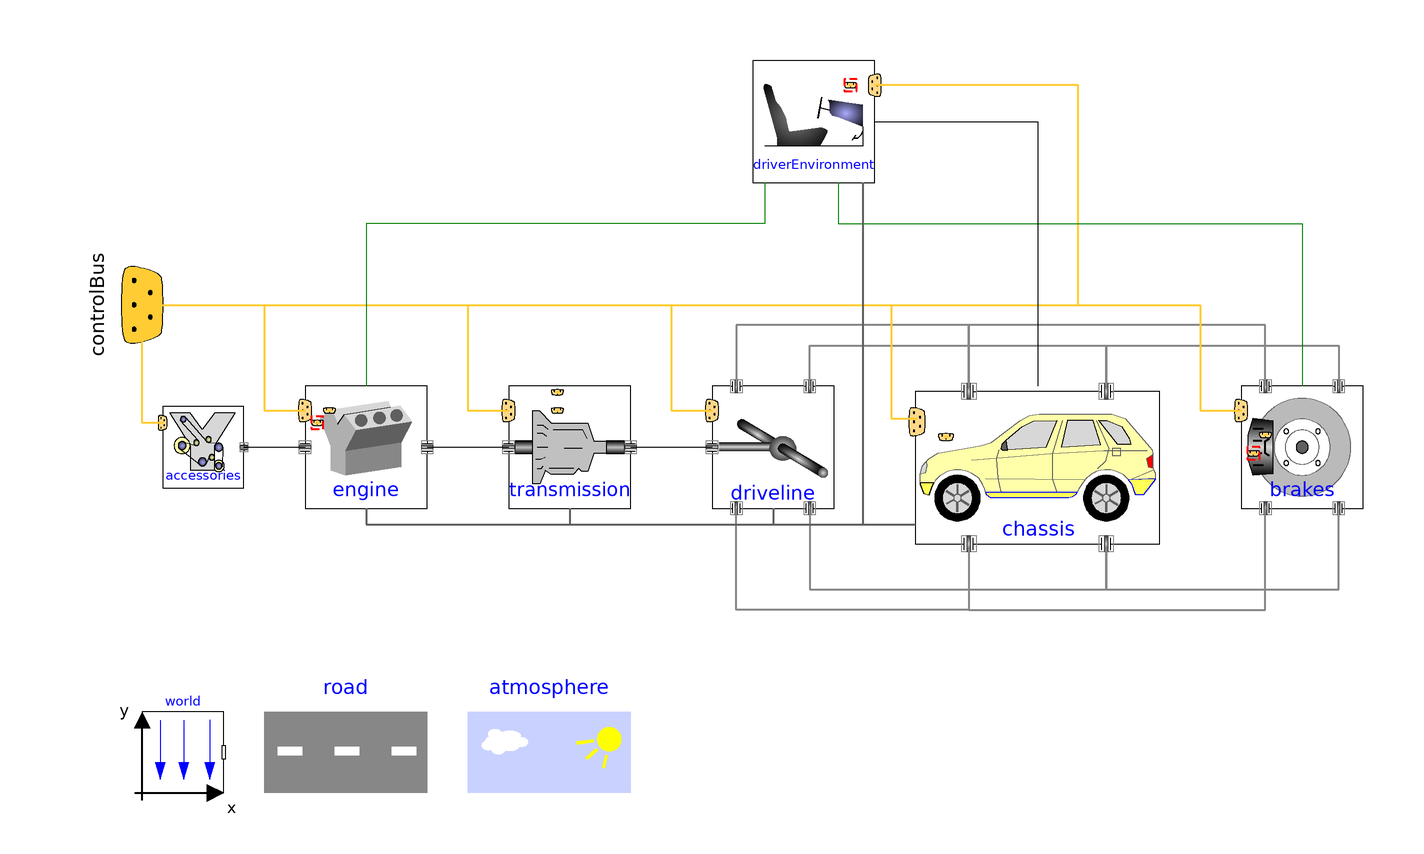

This picture is the connection diagram that the Modelica source below describes through its graphical annotations.

model ConventionalAutomaticVehicle
    "Conventional automatic transmission vehicle"
    extends Modelica.Icons.Example;

    replaceable Engines.MinimalEngine engine constrainedby
      VehicleInterfaces.Engines.Interfaces.Base "Engine subsystem" annotation (
      choicesAllMatching=true,
      Dialog(group="Plant Models"),
      Placement(transformation(extent={{-110,-30},{-80,0}}, rotation=0)));
    replaceable Transmissions.SingleGearAutomaticTransmission transmission
      constrainedby
      VehicleInterfaces.Transmissions.Interfaces.BaseAutomaticTransmission
      "Transmission subsystem" annotation (
      choicesAllMatching=true,
      Dialog(group="Plant Models"),
      Placement(transformation(extent={{-60,-30},{-30,0}}, rotation=0)));
    replaceable Chassis.MinimalChassis chassis constrainedby
      VehicleInterfaces.Chassis.Interfaces.TwoAxleBase "Chassis subsystem"
      annotation (
      choicesAllMatching=true,
      Dialog(group="Plant Models"),
      Placement(transformation(extent={{40,-40},{100,0}}, rotation=0)));
    replaceable Drivelines.MinimalDriveline driveline constrainedby
      VehicleInterfaces.Drivelines.Interfaces.TwoAxleBase "Driveline subsystem"
      annotation (
      choicesAllMatching=true,
      Dialog(group="Plant Models"),
      Placement(transformation(extent={{-10,-30},{20,0}}, rotation=0)));
    replaceable Brakes.MinimalBrakes brakes constrainedby
      VehicleInterfaces.Brakes.Interfaces.TwoAxleBase "Brakes subsystem"
      annotation (
      choicesAllMatching=true,
      Dialog(group="Plant Models"),
      Placement(transformation(extent={{120,-30},{150,0}}, rotation=0)));
    replaceable Accessories.MinimalAccessories accessories constrainedby
      VehicleInterfaces.Accessories.Interfaces.Base "Accesories subsystem"
      annotation (
      choicesAllMatching=true,
      Dialog(group="Plant Models"),
      Placement(transformation(extent={{-145,-25},{-125,-5}}, rotation=0)));
    replaceable DriverEnvironments.DriveByWireAutomatic driverEnvironment
      constrainedby
      VehicleInterfaces.DriverEnvironments.Interfaces.BaseAutomaticTransmission
      "Driver environment" annotation (
      choicesAllMatching=true,
      Dialog(group="Driver Models"),
      Placement(transformation(extent={{0,50},{30,80}}, rotation=0)));
    inner replaceable Roads.FlatRoad road constrainedby
      VehicleInterfaces.Roads.Interfaces.Base "Road model" annotation (
      choicesAllMatching=true,
      Dialog(group="Conditions"),
      Placement(transformation(extent={{-120,-100},{-80,-80}}, rotation=0)));
    inner replaceable Atmospheres.ConstantAtmosphere atmosphere constrainedby
      VehicleInterfaces.Atmospheres.Interfaces.Base "Atmospheric model"
      annotation (
      choicesAllMatching=true,
      Dialog(group="Conditions"),
      Placement(transformation(extent={{-70,-100},{-30,-80}}, rotation=0)));
    inner replaceable Modelica.Mechanics.MultiBody.World world(
      enableAnimation=false,
      n={0,0,-1},
      driveTrainMechanics3D=false)
      constrainedby Modelica.Mechanics.MultiBody.World
      "Global co-ordinate system" annotation (
      choicesAllMatching=true,
      Dialog(group="Conditions"),
      Placement(transformation(extent={{-150,-100},{-130,-80}}, rotation=0)));
  protected
    Interfaces.ControlBus controlBus "Control bus connector"
      annotation (Placement(transformation(
          origin={-150,20},
          extent={{-20,-20},{20,20}},
          rotation=90), iconTransformation(
          extent={{0,0},{0,0}},
          rotation=90,
          origin={-100,60})));
  equation
    connect(accessories.engineFlange, engine.accessoryFlange) annotation (Line(
          points={{-125,-15},{-110,-15}}, color={0,0,0}));
    connect(engine.transmissionFlange, transmission.engineFlange) annotation (Line(
          points={{-80,-15},{-60,-15}}, color={0,0,0}));
    connect(transmission.drivelineFlange, driveline.transmissionFlange)
      annotation (Line(points={{-30,-15},{-10,-15}}, color={0,0,0}));
    connect(chassis.wheelHub_2, driveline.wheelHub_2) annotation (Line(
        points={{53.125,0},{53.125,15},{-4,15},{-4,0}},
        color={135,135,135},
        thickness=0.5));
    connect(driveline.wheelHub_4, chassis.wheelHub_4) annotation (Line(
        points={{14,0},{14,10},{86.875,10},{86.875,0}},
        color={135,135,135},
        thickness=0.5));
    connect(chassis.wheelHub_4, brakes.wheelHub_4) annotation (Line(
        points={{86.875,0},{86.875,10},{144,10},{144,0}},
        color={135,135,135},
        thickness=0.5));
    connect(brakes.wheelHub_2, chassis.wheelHub_2) annotation (Line(
        points={{126,0},{126,15},{53.125,15},{53.125,0}},
        color={135,135,135},
        thickness=0.5));
    connect(driveline.wheelHub_3, chassis.wheelHub_3) annotation (Line(
        points={{14,-30},{14,-50},{86.875,-50},{86.875,-40}},
        color={135,135,135},
        thickness=0.5));
    connect(chassis.wheelHub_1, driveline.wheelHub_1) annotation (Line(
        points={{53.125,-40},{53.125,-55},{-4,-55},{-4,-30}},
        color={135,135,135},
        thickness=0.5));
    connect(chassis.wheelHub_3, brakes.wheelHub_3) annotation (Line(
        points={{86.875,-40},{86.875,-50},{144,-50},{144,-30}},
        color={135,135,135},
        thickness=0.5));
    connect(chassis.wheelHub_1, brakes.wheelHub_1) annotation (Line(
        points={{53.125,-40},{53.125,-55},{126,-55},{126,-30}},
        color={135,135,135},
        thickness=0.5));
    connect(controlBus, engine.controlBus) annotation (Line(
        points={{-150,20},{-120,20},{-120,-6},{-110,-6}},
        color={255,204,51},
        thickness=0.5));
    connect(controlBus, transmission.controlBus) annotation (Line(
        points={{-150,20},{-70,20},{-70,-6},{-60,-6}},
        color={255,204,51},
        thickness=0.5));
    connect(controlBus, driveline.controlBus) annotation (Line(
        points={{-150,20},{-20,20},{-20,-6},{-10,-6}},
        color={255,204,51},
        thickness=0.5));
    connect(controlBus, chassis.controlBus) annotation (Line(
        points={{-150,20},{34,20},{34,-8},{40.375,-8}},
        color={255,204,51},
        thickness=0.5));
    connect(controlBus, brakes.controlBus) annotation (Line(
        points={{-150,20},{110,20},{110,-6},{120,-6}},
        color={255,204,51},
        thickness=0.5));
    connect(accessories.controlBus, controlBus) annotation (Line(
        points={{-145,-9},{-150,-9},{-150,20}},
        color={255,204,51},
        thickness=0.5));
    connect(controlBus, driverEnvironment.controlBus) annotation (Line(
        points={{-150,20},{80,20},{80,74},{30,74}},
        color={255,204,51},
        thickness=0.5));
    connect(driveline.drivelineMount, chassis.chassisFrame) annotation (Line(
        points={{5,-30},{5,-34},{40,-34}},
        color={95,95,95},
        thickness=0.5));
    connect(transmission.transmissionMount, chassis.chassisFrame) annotation (Line(
        points={{-45,-30},{-45,-34},{40,-34}},
        color={95,95,95},
        thickness=0.5));
    connect(engine.engineMount, chassis.chassisFrame) annotation (Line(
        points={{-95,-30},{-95,-34},{40,-34}},
        color={95,95,95},
        thickness=0.5));
    connect(driverEnvironment.acceleratorPedal, engine.acceleratorPedal)
      annotation (Line(points={{3,50},{3,40},{-95,40},{-95,0}}, color={0,127,0}));
    connect(driverEnvironment.brakePedal, brakes.brakePedal) annotation (Line(
          points={{21,50},{21,40},{135,40},{135,0}}, color={0,127,0}));
    connect(driverEnvironment.steeringWheel, chassis.steeringWheel) annotation (Line(
          points={{30,65},{70,65},{70,0}}, color={0,0,0}));
    connect(driverEnvironment.chassisFrame, chassis.chassisFrame) annotation (Line(
        points={{27,50},{27,-34},{40,-34}},
        color={95,95,95},
        thickness=0.5));

    annotation (
      Diagram(coordinateSystem(
          preserveAspectRatio=true,
          extent={{-160,-100},{160,100}},
          grid={1,1},
          initialScale=0.1), graphics),
      Icon(coordinateSystem(
          preserveAspectRatio=true,
          extent={{-100,-100},{100,100}},
          grid={2,2}), graphics),
      Documentation(info="<html>
<p>Example model architecture of a passenger car with an automatic transmission.  In this architecture variant the PowerTrain systems are rigidly mounted to the chassis when MultiBody effects are included.</p>
</html>"),
      experiment(StopTime=10));
  end ConventionalAutomaticVehicle;